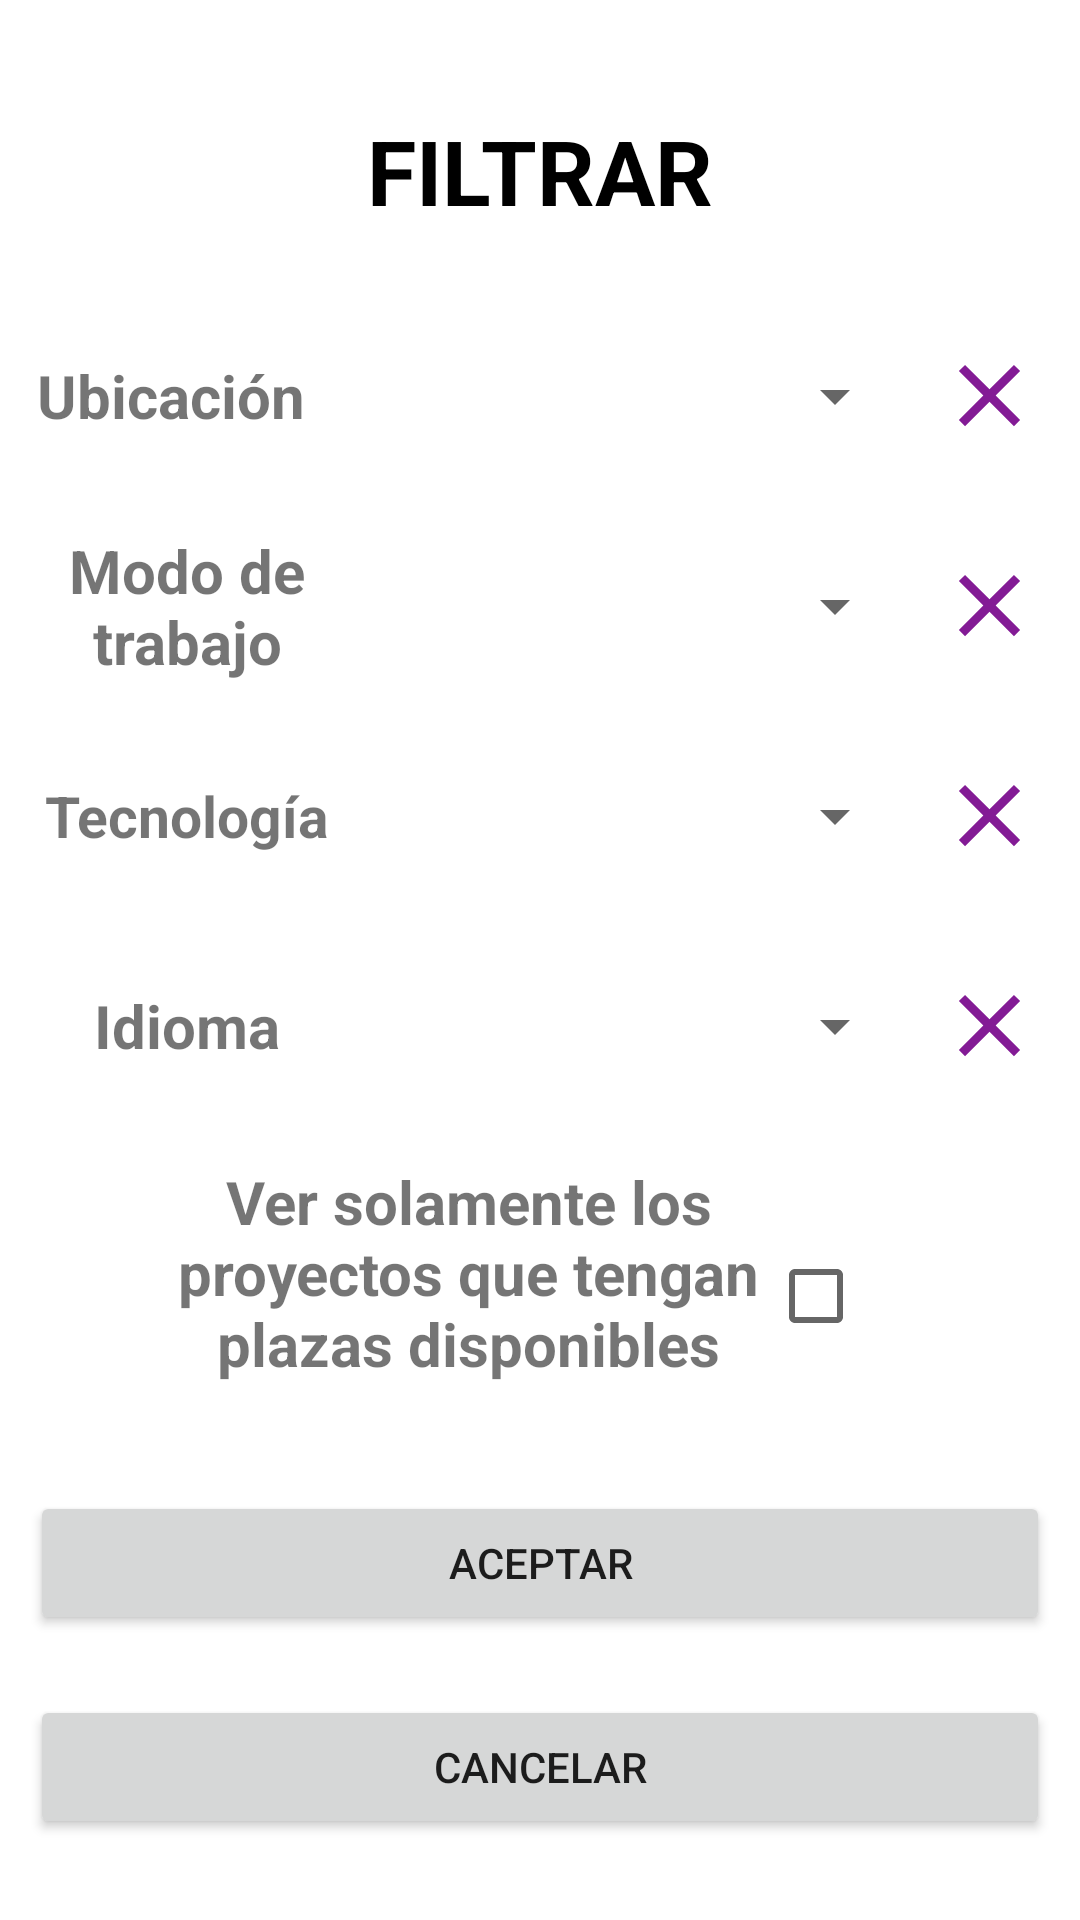

Produce the Android XML layout that renders to this screen, including the resource entries it uses.
<!-- AndroidManifest.xml: application theme Theme.DevlandApp -->
<!-- res/layout/activity_filtrado.xml -->
<?xml version="1.0" encoding="utf-8"?>
<LinearLayout xmlns:android="http://schemas.android.com/apk/res/android"
    xmlns:tools="http://schemas.android.com/tools"
    android:layout_width="match_parent"
    android:layout_height="match_parent"
    android:layout_gravity="center"
    android:gravity="center"
    android:orientation="vertical">

    <TextView
        android:id="@+id/textView"
        android:layout_width="match_parent"
        android:layout_height="wrap_content"
        android:layout_margin="20sp"
        android:text="FILTRAR"
        android:textAlignment="center"
        android:textColor="@color/black"
        android:textSize="30sp"
        android:textStyle="bold" />

    <LinearLayout
        android:id="@+id/linearLayoutFiltroUbicacion"
        android:layout_width="match_parent"
        android:layout_height="wrap_content"
        android:gravity="center"
        android:orientation="horizontal">

        <TextView
            android:id="@+id/txtFiltroUbicacion"
            android:layout_width="100dp"
            android:layout_height="wrap_content"
            android:text="Ubicación"
            android:textSize="20sp"
            android:textStyle="bold" />

        <Spinner
            android:id="@+id/spinnerUbicacion"
            android:layout_width="180dp"
            android:layout_height="50dp"
            android:layout_margin="10dp"
            android:layout_marginStart="10sp"
            android:scrollbarSize="20sp"
            android:textColor="@color/black"
            android:textSize="15sp"
            tools:ignore="SpeakableTextPresentCheck" />

        <ImageView
            android:id="@+id/btnBorrarUbicacion"
            android:layout_width="35dp"
            android:layout_height="35dp"
            android:src="@drawable/borrar" />

    </LinearLayout>

    <LinearLayout
        android:id="@+id/linearLayoutFiltroModo"
        android:layout_width="match_parent"
        android:layout_height="wrap_content"
        android:gravity="center"
        android:orientation="horizontal">

        <TextView
            android:id="@+id/txtFiltroModo"
            android:layout_width="100dp"
            android:layout_height="wrap_content"
            android:text="Modo de trabajo"
            android:textAlignment="center"

            android:textSize="20sp"
            android:textStyle="bold" />

        <Spinner
            android:id="@+id/spinnerModo"
            android:layout_width="180dp"
            android:layout_height="50dp"
            android:layout_margin="10dp"
            android:layout_marginStart="10sp"
            android:scrollbarSize="20sp"
            android:textColor="@color/black"
            android:textSize="15sp"
            tools:ignore="SpeakableTextPresentCheck" />

        <ImageView
            android:id="@+id/btnBorrarModo"
            android:layout_width="35dp"
            android:layout_height="35dp"
            android:src="@drawable/borrar" />

    </LinearLayout>

    <LinearLayout
        android:id="@+id/linearLayoutFiltroTecnologia"
        android:layout_width="match_parent"
        android:layout_height="wrap_content"
        android:gravity="center"
        android:orientation="horizontal">

        <TextView
            android:id="@+id/txtFiltroTecnologia"
            android:layout_width="100sp"
            android:layout_height="wrap_content"
            android:text="Tecnología"
            android:textAlignment="center"
            android:textSize="19sp"
            android:textStyle="bold" />

        <Spinner
            android:id="@+id/spinnerTecnologia"
            android:layout_width="180dp"
            android:layout_height="50dp"
            android:layout_margin="10dp"
            android:layout_marginStart="10sp"
            android:scrollbarSize="20sp"
            android:textColor="@color/black"
            android:textSize="15sp"
            tools:ignore="SpeakableTextPresentCheck" />

        <ImageView
            android:id="@+id/btnBorrarTecnologia"
            android:layout_width="35dp"
            android:layout_height="35dp"
            android:src="@drawable/borrar" />

    </LinearLayout>

    <LinearLayout
        android:id="@+id/linearLayoutFiltroIdioma"
        android:layout_width="match_parent"
        android:layout_height="wrap_content"
        android:gravity="center"
        android:orientation="horizontal">

        <TextView
            android:id="@+id/txtFiltroIdioma"
            android:layout_width="100dp"
            android:layout_height="wrap_content"
            android:text="Idioma"
            android:textAlignment="center"
            android:textSize="20sp"
            android:textStyle="bold" />

        <Spinner
            android:id="@+id/spinnerIdioma"
            android:layout_width="180dp"
            android:layout_height="50dp"
            android:layout_margin="10dp"
            android:layout_marginStart="10sp"
            android:scrollbarSize="20sp"
            android:textColor="@color/black"
            android:textSize="15sp"
            tools:ignore="SpeakableTextPresentCheck" />

        <ImageView
            android:id="@+id/btnBorrarIdioma"
            android:layout_width="35dp"
            android:layout_height="35dp"
            android:src="@drawable/borrar" />

    </LinearLayout>

    <LinearLayout
        android:layout_width="wrap_content"
        android:layout_height="wrap_content"
        android:layout_margin="10dp"
        android:gravity="center"
        android:orientation="horizontal">

        <TextView
            android:layout_width="200dp"
            android:layout_height="90dp"
            android:text="Ver solamente los proyectos que tengan plazas disponibles"
            android:textAlignment="center"
            android:textSize="20dp"
            android:textStyle="bold" />

        <CheckBox
            android:id="@+id/checkboxPlazas"
            android:layout_width="wrap_content"
            android:layout_height="wrap_content"
            android:layout_marginTop="0dp" />

    </LinearLayout>

    <Button
        android:id="@+id/btnAceptar"
        android:layout_width="match_parent"
        android:layout_height="wrap_content"
        android:layout_margin="10dp"
        android:text="ACEPTAR" />

    <Button
        android:id="@+id/btnCancelar"
        android:layout_width="match_parent"
        android:layout_height="wrap_content"
        android:layout_margin="10dp"
        android:text="CANCELAR" />


</LinearLayout>
<!-- resources referenced by this layout -->
<resources>
  <color name="black">#FF000000</color>
  <!-- drawable borrar (drawable) -->
  <vector android:height="24dp" android:tint="#831B95"
      android:viewportHeight="24" android:viewportWidth="24"
      android:width="24dp" xmlns:android="http://schemas.android.com/apk/res/android">
      <path android:fillColor="@android:color/white" android:pathData="M19,6.41L17.59,5 12,10.59 6.41,5 5,6.41 10.59,12 5,17.59 6.41,19 12,13.41 17.59,19 19,17.59 13.41,12z"/>
  </vector>
  <style name="Theme.DevlandApp" parent="Theme.MaterialComponents.DayNight.NoActionBar">
          
          <item name="colorPrimary">@color/card</item>
          <item name="colorPrimaryVariant">@color/purple_700</item>
          <item name="colorOnPrimary">@color/white</item>
          
          <item name="colorSecondary">@color/teal_200</item>
          <item name="colorSecondaryVariant">@color/teal_700</item>
          <item name="colorOnSecondary">@color/black</item>
          
          <item name="android:statusBarColor">@color/morado_carta</item>
          
      </style>
  <color name="card">#5A0E66</color>
  <color name="purple_700">#FF3700B3</color>
  <color name="white">#FFFFFFFF</color>
  <color name="teal_200">#FF03DAC5</color>
  <color name="teal_700">#FF018786</color>
  <color name="morado_carta">#831B95</color>
</resources>
